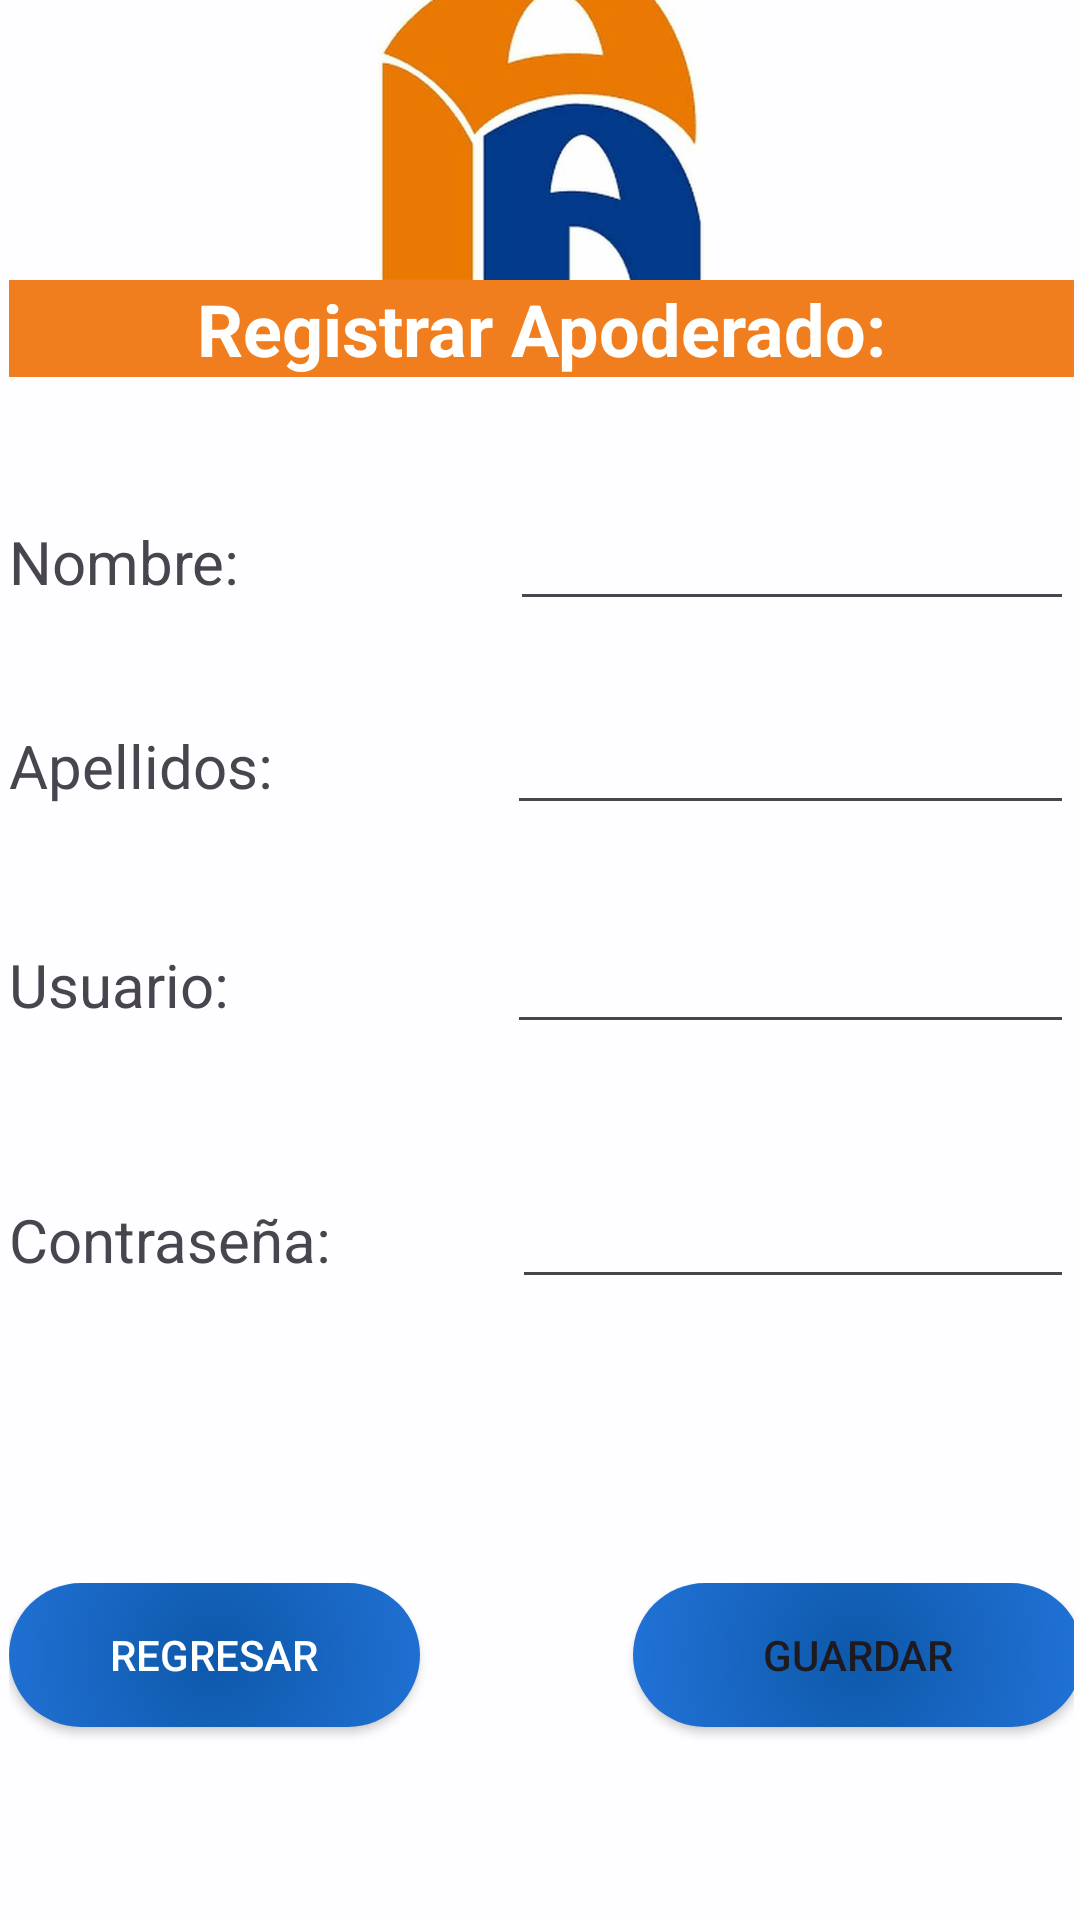

Produce the Android XML layout that renders to this screen, including the resource entries it uses.
<!-- AndroidManifest.xml: application theme Theme.Ie_Palas_App -->
<!-- res/layout/activity_frm_reg_apo.xml -->
<?xml version="1.0" encoding="utf-8"?>
<androidx.constraintlayout.widget.ConstraintLayout xmlns:android="http://schemas.android.com/apk/res/android"
    xmlns:app="http://schemas.android.com/apk/res-auto"
    xmlns:tools="http://schemas.android.com/tools"
    android:id="@+id/main"
    android:layout_width="match_parent"
    android:layout_height="match_parent"
    tools:context=".vistas.frmRegApo">

    <ImageView
        android:id="@+id/imageView29"
        android:layout_width="511dp"
        android:layout_height="870dp"
        app:layout_constraintBottom_toBottomOf="parent"
        app:layout_constraintEnd_toEndOf="parent"
        app:layout_constraintStart_toStartOf="parent"
        app:layout_constraintTop_toTopOf="parent"
        app:srcCompat="@drawable/gestionar_apoderado" />

    <LinearLayout
        android:layout_width="387dp"
        android:layout_height="704dp"
        android:background="#BBFFFFFF"
        android:orientation="vertical"
        android:padding="16dp"
        app:layout_constraintBottom_toBottomOf="parent"
        app:layout_constraintEnd_toEndOf="parent"
        app:layout_constraintStart_toStartOf="parent"
        app:layout_constraintTop_toTopOf="parent">

        <ImageView
            android:id="@+id/imageView8"
            android:layout_width="match_parent"
            android:layout_height="109dp"
            app:srcCompat="@drawable/palasatenea" />

        <TextView
            android:id="@+id/textView17"
            android:layout_width="match_parent"
            android:layout_height="wrap_content"
            android:background="#F07D1E"
            android:text="Registrar Apoderado:"
            android:textAlignment="center"
            android:textColor="#FFFFFF"
            android:textSize="24sp"
            android:textStyle="bold" />

        

        

        

        <Space
            android:layout_width="match_parent"
            android:layout_height="40dp" />

        <LinearLayout
            android:layout_width="match_parent"
            android:layout_height="43dp"
            android:orientation="horizontal">

            <TextView
                android:id="@+id/textView23"
                android:layout_width="189dp"
                android:layout_height="wrap_content"
                android:layout_weight="1"
                android:text="Nombre:"
                android:textSize="20sp" />

            <EditText
                android:id="@+id/txtNombreEst"
                android:layout_width="wrap_content"
                android:layout_height="wrap_content"
                android:layout_weight="1"
                android:ems="10"
                android:inputType="text" />
        </LinearLayout>

        <Space
            android:layout_width="match_parent"
            android:layout_height="25dp" />

        <LinearLayout
            android:layout_width="match_parent"
            android:layout_height="48dp"
            android:orientation="horizontal">

            <TextView
                android:id="@+id/textView25"
                android:layout_width="187dp"
                android:layout_height="wrap_content"
                android:layout_weight="1"
                android:text="Apellidos:"
                android:textSize="20sp" />

            <EditText
                android:id="@+id/txtApellidoEst"
                android:layout_width="wrap_content"
                android:layout_height="wrap_content"
                android:layout_weight="1"
                android:ems="10"
                android:inputType="text" />

        </LinearLayout>

        <Space
            android:layout_width="match_parent"
            android:layout_height="25dp" />

        <LinearLayout
            android:layout_width="match_parent"
            android:layout_height="55dp"
            android:orientation="horizontal">

            <TextView
                android:id="@+id/textView27"
                android:layout_width="187dp"
                android:layout_height="wrap_content"
                android:layout_weight="1"
                android:text="Usuario:"
                android:textSize="20sp" />

            <EditText
                android:id="@+id/txtUsuarioEst"
                android:layout_width="wrap_content"
                android:layout_height="wrap_content"
                android:layout_weight="1"
                android:ems="10"
                android:inputType="text" />

        </LinearLayout>

        <Space
            android:layout_width="match_parent"
            android:layout_height="30dp" />

        <LinearLayout
            android:layout_width="match_parent"
            android:layout_height="55dp"
            android:orientation="horizontal">

            <TextView
                android:id="@+id/textView30"
                android:layout_width="190dp"
                android:layout_height="wrap_content"
                android:layout_weight="1"
                android:text="Contraseña:"
                android:textSize="20sp" />

            <EditText
                android:id="@+id/txtContrasenaEst"
                android:layout_width="wrap_content"
                android:layout_height="wrap_content"
                android:layout_weight="1"
                android:ems="10"
                android:inputType="text" />
        </LinearLayout>

        <Space
            android:layout_width="match_parent"
            android:layout_height="33dp" />

        <Space
            android:layout_width="match_parent"
            android:layout_height="16dp" />

        <Space
            android:layout_width="match_parent"
            android:layout_height="16dp" />

        <Space
            android:layout_width="match_parent"
            android:layout_height="16dp" />

        <LinearLayout
            android:layout_width="358dp"
            android:layout_height="65dp"
            android:orientation="horizontal">

            <Button
                android:id="@+id/buttonRegresar"
                android:layout_width="137dp"
                android:layout_height="wrap_content"
                android:layout_marginTop="0dp"
                android:background="@drawable/gestionapo"
                android:onClick="Regresar"
                android:text="Regresar"
                android:textColor="#FFFFFF"
                app:backgroundTint="@null" />

            <Space
                android:layout_width="wrap_content"
                android:layout_height="wrap_content"
                android:layout_weight="1" />

            <Button
                android:id="@+id/button10"
                android:layout_width="150dp"
                android:layout_height="wrap_content"
                android:background="@drawable/gestionapo"
                android:onClick="guardarApoderado"
                android:text="Guardar"
                app:backgroundTint="@null" />
        </LinearLayout>

    </LinearLayout>
</androidx.constraintlayout.widget.ConstraintLayout>
<!-- resources referenced by this layout -->
<resources>
  <!-- drawable gestionapo (drawable) -->
  <?xml version="1.0" encoding="utf-8"?>
  <layer-list xmlns:android="http://schemas.android.com/apk/res/android">
      <item>
          <shape android:shape="rectangle">
              <gradient
                  android:type="radial"
                  android:startColor="#0D58AA"
                  android:centerColor="#2C80EE"
                  android:endColor="#2C80EE"
                  android:gradientRadius="700"/>
              <corners android:radius="55dp" />
          </shape>
      </item>
  </layer-list>
  <!-- drawable palasatenea: png bitmap (drawable, 14778 bytes) -->
  <style name="Theme.Ie_Palas_App" parent="Base.Theme.Ie_Palas_App" />
  <style name="Base.Theme.Ie_Palas_App" parent="Theme.Material3.DayNight.NoActionBar">
          
          
      </style>
</resources>
